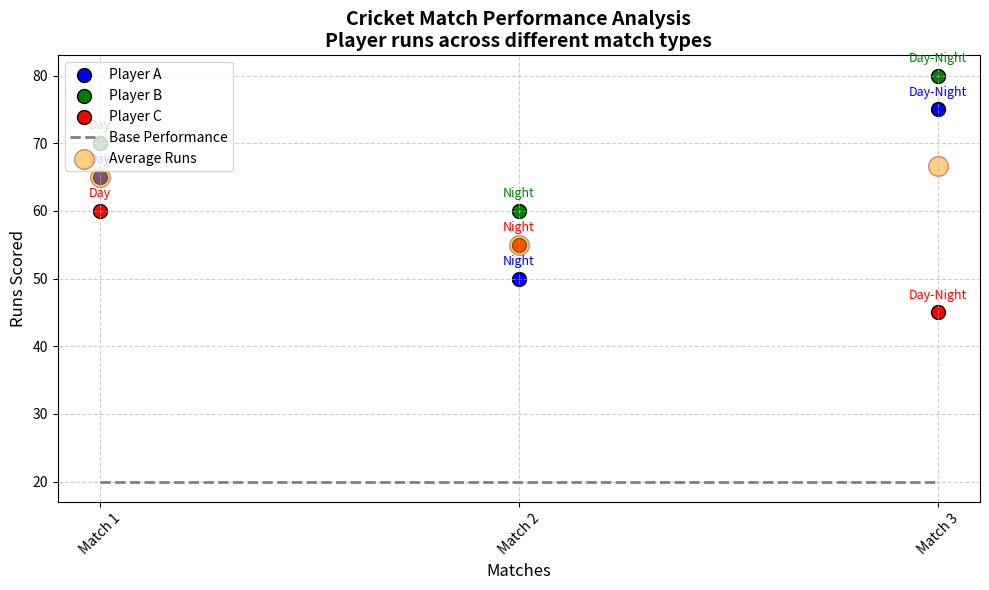

Reproduce this figure in Python.
import matplotlib.pyplot as plt
import numpy as np

# Data: Altered runs scored by three players in different matches
match_conditions = ['Day Match', 'Night Match', 'Day-Night Match']
player_a_scores = [65, 50, 75]
player_b_scores = [70, 60, 80]
player_c_scores = [60, 55, 45]

# Create an artificial dataset for scatter plot with altered scores
matches = np.array(['Match 1', 'Match 2', 'Match 3'])
player_a_runs = np.array([65, 50, 75])
player_b_runs = np.array([70, 60, 80])
player_c_runs = np.array([60, 55, 45])
match_types = ['Day', 'Night', 'Day-Night']

# Auxiliary data for visual effects
background_score = [20, 20, 20]

# Plot configuration
fig, ax = plt.subplots(figsize=(10, 6))

# Scatter plots for individual players with altered scores
scatter_a = ax.scatter(matches, player_a_runs, color='b', label='Player A', s=100, edgecolor='black')
scatter_b = ax.scatter(matches, player_b_runs, color='g', label='Player B', s=100, edgecolor='black')
scatter_c = ax.scatter(matches, player_c_runs, color='r', label='Player C', s=100, edgecolor='black')

# Plot line to show a base performance level
ax.plot(matches, background_score, linestyle='--', color='grey', label='Base Performance', linewidth=2)

# Annotate points with match type
for i, txt in enumerate(match_types):
    ax.annotate(txt, (matches[i], player_a_runs[i]), textcoords="offset points", xytext=(0, 10), ha='center', fontsize=9, color='blue')
    ax.annotate(txt, (matches[i], player_b_runs[i]), textcoords="offset points", xytext=(0, 10), ha='center', fontsize=9, color='green')
    ax.annotate(txt, (matches[i], player_c_runs[i]), textcoords="offset points", xytext=(0, 10), ha='center', fontsize=9, color='red')

# Add large circles for average runs with recalculated averages
avg_runs = np.mean([player_a_runs, player_b_runs, player_c_runs], axis=0)
scatter_avg = ax.scatter(matches, avg_runs, color='orange', label='Average Runs', s=200, edgecolor='brown', alpha=0.5)

# Enhancing the plot with titles and labels
ax.set_title("Cricket Match Performance Analysis\nPlayer runs across different match types", fontsize=14, fontweight='bold')
ax.set_xlabel('Matches', fontsize=12)
ax.set_ylabel('Runs Scored', fontsize=12)
ax.set_xticks(matches)
ax.set_xticklabels(matches, rotation=45)

# Adding a legend to distinguish between players
ax.legend(loc='upper left', fontsize=10)

# Add a grid for better readability
ax.grid(True, linestyle='--', alpha=0.6)

# Automatically adjust layout
plt.tight_layout()

# Display the plot
plt.show()
